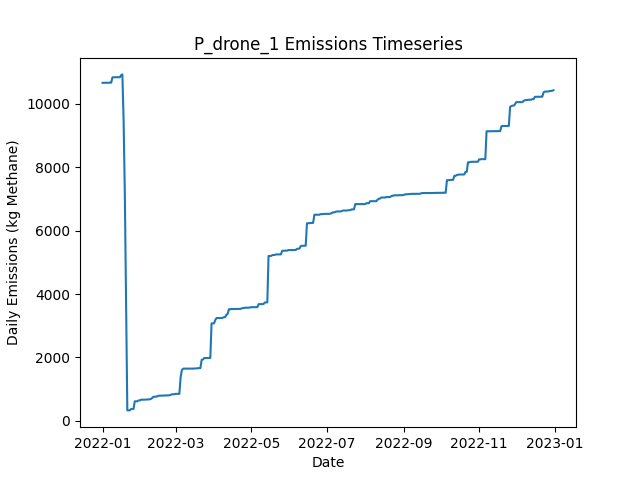

Data behind this chart, as committed beside it:
Date, Daily Emissions (Kg Methane), Daily Mitigable Emissions (Kg Methane), Daily Non-Mitigable Emissions (Kg Methan…, Daily Cost ($), Active Leaks, New Leaks, Leaks Repaired, Leaks Naturally Repaired, Leaks Tagged, Daily Repair Cost ($), Daily Natural Repair Cost ($), drone Deployment Cost ($), drone Sites flagged for Follow-Up, drone Leaks tagged for repair, drone Sites Visited, drone Travel Time (Minutes), drone Survey Time (Minutes), OGI_FU Deployment Cost ($), OGI_FU Sites flagged for Follow-Up, OGI_FU Leaks tagged for repair, OGI_FU Sites Visited, OGI_FU Travel Time (Minutes), OGI_FU Survey Time (Minutes)
2022-01-01, 10660, 10660, 0, 500, 314, 316, 0, 2, 0.00000, 0.00000, 400, 500, 0, , 9, 300, 180, 0.00000, , 0, 0, 0, 0
2022-01-02, 10663, 10663, 0, 500, 314, 1, 0, 1, 0.00000, 0.00000, 200, 500, 0, , 1, 30, 20, 0.00000, , 0, 0, 0, 0
2022-01-03, 10663, 10663, 0, 1000, 314, 0, 0, 0, 67, 0.00000, 0.00000, 0.00000, 9, , 0, 0, 0, 1000, , 67, 3, 120, 360
2022-01-04, 10663, 10663, 0, 1000, 314, 0, 0, 0, 61, 0.00000, 0.00000, 0.00000, 1, , 0, 0, 0, 1000, , 61, 3, 120, 360
2022-01-05, 10662, 10662, 0, 1000, 313, 0, 0, 1, 63, 0.00000, 200, 0.00000, 0, , 0, 0, 0, 1000, , 63, 3, 120, 360
2022-01-06, 10662, 10662, 0, 500, 313, 0, 0, 0, 27, 0.00000, 0.00000, 0.00000, 0, , 0, 0, 0, 500, , 27, 1, 30, 120
2022-01-07, 10667, 10667, 0, 0.00000, 314, 1, 0, 0, 0.00000, 0.00000, 0.00000, 0.00000, 0, , 0, 0, 0, 0.00000, , 0, 0, 0, 0
2022-01-08, 10667, 10667, 0, 0.00000, 314, 0, 0, 0, 0.00000, 0.00000, 0.00000, 0.00000, 0, , 0, 0, 0, 0.00000, , 0, 0, 0, 0
2022-01-09, 10835, 10835, 0, 0.00000, 315, 1, 0, 0, 0.00000, 0.00000, 0.00000, 0.00000, 0, , 0, 0, 0, 0.00000, , 0, 0, 0, 0
2022-01-10, 10836, 10836, 0, 0.00000, 317, 2, 0, 0, 0.00000, 0.00000, 0.00000, 0.00000, 0, , 0, 0, 0, 0.00000, , 0, 0, 0, 0
2022-01-11, 10837, 10837, 0, 0.00000, 318, 1, 0, 0, 0.00000, 0.00000, 0.00000, 0.00000, 0, , 0, 0, 0, 0.00000, , 0, 0, 0, 0
2022-01-12, 10837, 10837, 0, 0.00000, 318, 0, 0, 0, 0.00000, 0.00000, 0.00000, 0.00000, 0, , 0, 0, 0, 0.00000, , 0, 0, 0, 0
2022-01-13, 10837, 10837, 0, 0.00000, 318, 0, 0, 0, 0.00000, 0.00000, 0.00000, 0.00000, 0, , 0, 0, 0, 0.00000, , 0, 0, 0, 0
2022-01-14, 10837, 10837, 0, 0.00000, 319, 1, 0, 0, 0.00000, 0.00000, 0.00000, 0.00000, 0, , 0, 0, 0, 0.00000, , 0, 0, 0, 0
2022-01-15, 10838, 10838, 0, 0.00000, 320, 1, 0, 0, 0.00000, 0.00000, 0.00000, 0.00000, 0, , 0, 0, 0, 0.00000, , 0, 0, 0, 0
2022-01-16, 10901, 10901, 0, 0.00000, 321, 1, 0, 0, 0.00000, 0.00000, 0.00000, 0.00000, 0, , 0, 0, 0, 0.00000, , 0, 0, 0, 0
2022-01-17, 10926, 10926, 0, 0.00000, 323, 2, 0, 0, 0.00000, 0.00000, 0.00000, 0.00000, 0, , 0, 0, 0, 0.00000, , 0, 0, 0, 0
2022-01-18, 9477, 9477, 0, 16200, 244, 2, 81, 0, 0.00000, 16200, 0.00000, 0.00000, 0, , 0, 0, 0, 0.00000, , 0, 0, 0, 0
2022-01-19, 7124, 7124, 0, 16600, 162, 1, 83, 0, 0.00000, 16600, 0.00000, 0.00000, 0, , 0, 0, 0, 0.00000, , 0, 0, 0, 0
2022-01-20, 3865, 3865, 0, 16200, 83, 2, 81, 0, 0.00000, 16200, 0.00000, 0.00000, 0, , 0, 0, 0, 0.00000, , 0, 0, 0, 0
2022-01-21, 329.9, 329.9, 0, 6200, 52, 0, 31, 0, 0.00000, 6200, 0.00000, 0.00000, 0, , 0, 0, 0, 0.00000, , 0, 0, 0, 0
2022-01-22, 330.1, 330.1, 0, 0.00000, 53, 1, 0, 0, 0.00000, 0.00000, 0.00000, 0.00000, 0, , 0, 0, 0, 0.00000, , 0, 0, 0, 0
2022-01-23, 330.1, 330.1, 0, 0.00000, 53, 0, 0, 0, 0.00000, 0.00000, 0.00000, 0.00000, 0, , 0, 0, 0, 0.00000, , 0, 0, 0, 0
2022-01-24, 373.6, 373.6, 0, 0.00000, 56, 3, 0, 0, 0.00000, 0.00000, 0.00000, 0.00000, 0, , 0, 0, 0, 0.00000, , 0, 0, 0, 0
2022-01-25, 376, 376, 0, 0.00000, 57, 1, 0, 0, 0.00000, 0.00000, 0.00000, 0.00000, 0, , 0, 0, 0, 0.00000, , 0, 0, 0, 0
2022-01-26, 376, 376, 0, 0.00000, 57, 0, 0, 0, 0.00000, 0.00000, 0.00000, 0.00000, 0, , 0, 0, 0, 0.00000, , 0, 0, 0, 0
2022-01-27, 615.5, 615.5, 0, 0.00000, 59, 2, 0, 0, 0.00000, 0.00000, 0.00000, 0.00000, 0, , 0, 0, 0, 0.00000, , 0, 0, 0, 0
2022-01-28, 615.5, 615.5, 0, 0.00000, 59, 0, 0, 0, 0.00000, 0.00000, 0.00000, 0.00000, 0, , 0, 0, 0, 0.00000, , 0, 0, 0, 0
2022-01-29, 615.5, 615.5, 0, 0.00000, 59, 0, 0, 0, 0.00000, 0.00000, 0.00000, 0.00000, 0, , 0, 0, 0, 0.00000, , 0, 0, 0, 0
2022-01-30, 644, 644, 0, 0.00000, 59, 1, 0, 1, 0.00000, 0.00000, 200, 0.00000, 0, , 0, 0, 0, 0.00000, , 0, 0, 0, 0
2022-01-31, 644, 644, 0, 0.00000, 59, 0, 0, 0, 0.00000, 0.00000, 0.00000, 0.00000, 0, , 0, 0, 0, 0.00000, , 0, 0, 0, 0
2022-02-01, 667.1, 667.1, 0, 0.00000, 63, 4, 0, 0, 0.00000, 0.00000, 0.00000, 0.00000, 0, , 0, 0, 0, 0.00000, , 0, 0, 0, 0
2022-02-02, 667.1, 667.1, 0, 0.00000, 63, 0, 0, 0, 0.00000, 0.00000, 0.00000, 0.00000, 0, , 0, 0, 0, 0.00000, , 0, 0, 0, 0
2022-02-03, 668.9, 668.9, 0, 0.00000, 64, 1, 0, 0, 0.00000, 0.00000, 0.00000, 0.00000, 0, , 0, 0, 0, 0.00000, , 0, 0, 0, 0
2022-02-04, 668.8, 668.8, 0, 0.00000, 63, 0, 0, 1, 0.00000, 0.00000, 200, 0.00000, 0, , 0, 0, 0, 0.00000, , 0, 0, 0, 0
2022-02-05, 672.4, 672.4, 0, 0.00000, 63, 1, 0, 1, 0.00000, 0.00000, 200, 0.00000, 0, , 0, 0, 0, 0.00000, , 0, 0, 0, 0
2022-02-06, 672.4, 672.4, 0, 0.00000, 63, 0, 0, 0, 0.00000, 0.00000, 0.00000, 0.00000, 0, , 0, 0, 0, 0.00000, , 0, 0, 0, 0
2022-02-07, 677.5, 677.5, 0, 0.00000, 65, 2, 0, 0, 0.00000, 0.00000, 0.00000, 0.00000, 0, , 0, 0, 0, 0.00000, , 0, 0, 0, 0
2022-02-08, 678.2, 678.2, 0, 0.00000, 67, 2, 0, 0, 0.00000, 0.00000, 0.00000, 0.00000, 0, , 0, 0, 0, 0.00000, , 0, 0, 0, 0
2022-02-09, 689.9, 689.9, 0, 0.00000, 69, 2, 0, 0, 0.00000, 0.00000, 0.00000, 0.00000, 0, , 0, 0, 0, 0.00000, , 0, 0, 0, 0
2022-02-10, 718.2, 718.2, 0, 0.00000, 70, 2, 0, 1, 0.00000, 0.00000, 200, 0.00000, 0, , 0, 0, 0, 0.00000, , 0, 0, 0, 0
2022-02-11, 759.3, 759.3, 0, 0.00000, 71, 1, 0, 0, 0.00000, 0.00000, 0.00000, 0.00000, 0, , 0, 0, 0, 0.00000, , 0, 0, 0, 0
2022-02-12, 759.3, 759.3, 0, 0.00000, 71, 0, 0, 0, 0.00000, 0.00000, 0.00000, 0.00000, 0, , 0, 0, 0, 0.00000, , 0, 0, 0, 0
2022-02-13, 766.5, 766.5, 0, 0.00000, 73, 2, 0, 0, 0.00000, 0.00000, 0.00000, 0.00000, 0, , 0, 0, 0, 0.00000, , 0, 0, 0, 0
2022-02-14, 768.4, 768.4, 0, 0.00000, 74, 1, 0, 0, 0.00000, 0.00000, 0.00000, 0.00000, 0, , 0, 0, 0, 0.00000, , 0, 0, 0, 0
2022-02-15, 791.7, 791.7, 0, 0.00000, 75, 2, 0, 1, 0.00000, 0.00000, 200, 0.00000, 0, , 0, 0, 0, 0.00000, , 0, 0, 0, 0
2022-02-16, 793.1, 793.1, 0, 0.00000, 76, 1, 0, 0, 0.00000, 0.00000, 0.00000, 0.00000, 0, , 0, 0, 0, 0.00000, , 0, 0, 0, 0
2022-02-17, 793.1, 793.1, 0, 0.00000, 76, 0, 0, 0, 0.00000, 0.00000, 0.00000, 0.00000, 0, , 0, 0, 0, 0.00000, , 0, 0, 0, 0
2022-02-18, 794.2, 794.2, 0, 0.00000, 77, 1, 0, 0, 0.00000, 0.00000, 0.00000, 0.00000, 0, , 0, 0, 0, 0.00000, , 0, 0, 0, 0
2022-02-19, 794.3, 794.3, 0, 0.00000, 78, 1, 0, 0, 0.00000, 0.00000, 0.00000, 0.00000, 0, , 0, 0, 0, 0.00000, , 0, 0, 0, 0
2022-02-20, 800.3, 800.3, 0, 0.00000, 81, 3, 0, 0, 0.00000, 0.00000, 0.00000, 0.00000, 0, , 0, 0, 0, 0.00000, , 0, 0, 0, 0
2022-02-21, 800.3, 800.3, 0, 0.00000, 81, 0, 0, 0, 0.00000, 0.00000, 0.00000, 0.00000, 0, , 0, 0, 0, 0.00000, , 0, 0, 0, 0
2022-02-22, 800.3, 800.3, 0, 0.00000, 81, 0, 0, 0, 0.00000, 0.00000, 0.00000, 0.00000, 0, , 0, 0, 0, 0.00000, , 0, 0, 0, 0
2022-02-23, 800.3, 800.3, 0, 0.00000, 81, 0, 0, 0, 0.00000, 0.00000, 0.00000, 0.00000, 0, , 0, 0, 0, 0.00000, , 0, 0, 0, 0
2022-02-24, 805.5, 805.5, 0, 0.00000, 81, 1, 0, 1, 0.00000, 0.00000, 200, 0.00000, 0, , 0, 0, 0, 0.00000, , 0, 0, 0, 0
2022-02-25, 822.8, 822.8, 0, 0.00000, 83, 2, 0, 0, 0.00000, 0.00000, 0.00000, 0.00000, 0, , 0, 0, 0, 0.00000, , 0, 0, 0, 0
2022-02-26, 837.7, 837.7, 0, 0.00000, 84, 1, 0, 0, 0.00000, 0.00000, 0.00000, 0.00000, 0, , 0, 0, 0, 0.00000, , 0, 0, 0, 0
2022-02-27, 837.7, 837.7, 0, 0.00000, 84, 0, 0, 0, 0.00000, 0.00000, 0.00000, 0.00000, 0, , 0, 0, 0, 0.00000, , 0, 0, 0, 0
2022-02-28, 840.6, 840.6, 0, 0.00000, 86, 2, 0, 0, 0.00000, 0.00000, 0.00000, 0.00000, 0, , 0, 0, 0, 0.00000, , 0, 0, 0, 0
2022-03-01, 851.7, 851.7, 0, 0.00000, 88, 2, 0, 0, 0.00000, 0.00000, 0.00000, 0.00000, 0, , 0, 0, 0, 0.00000, , 0, 0, 0, 0
... 305 more rows
